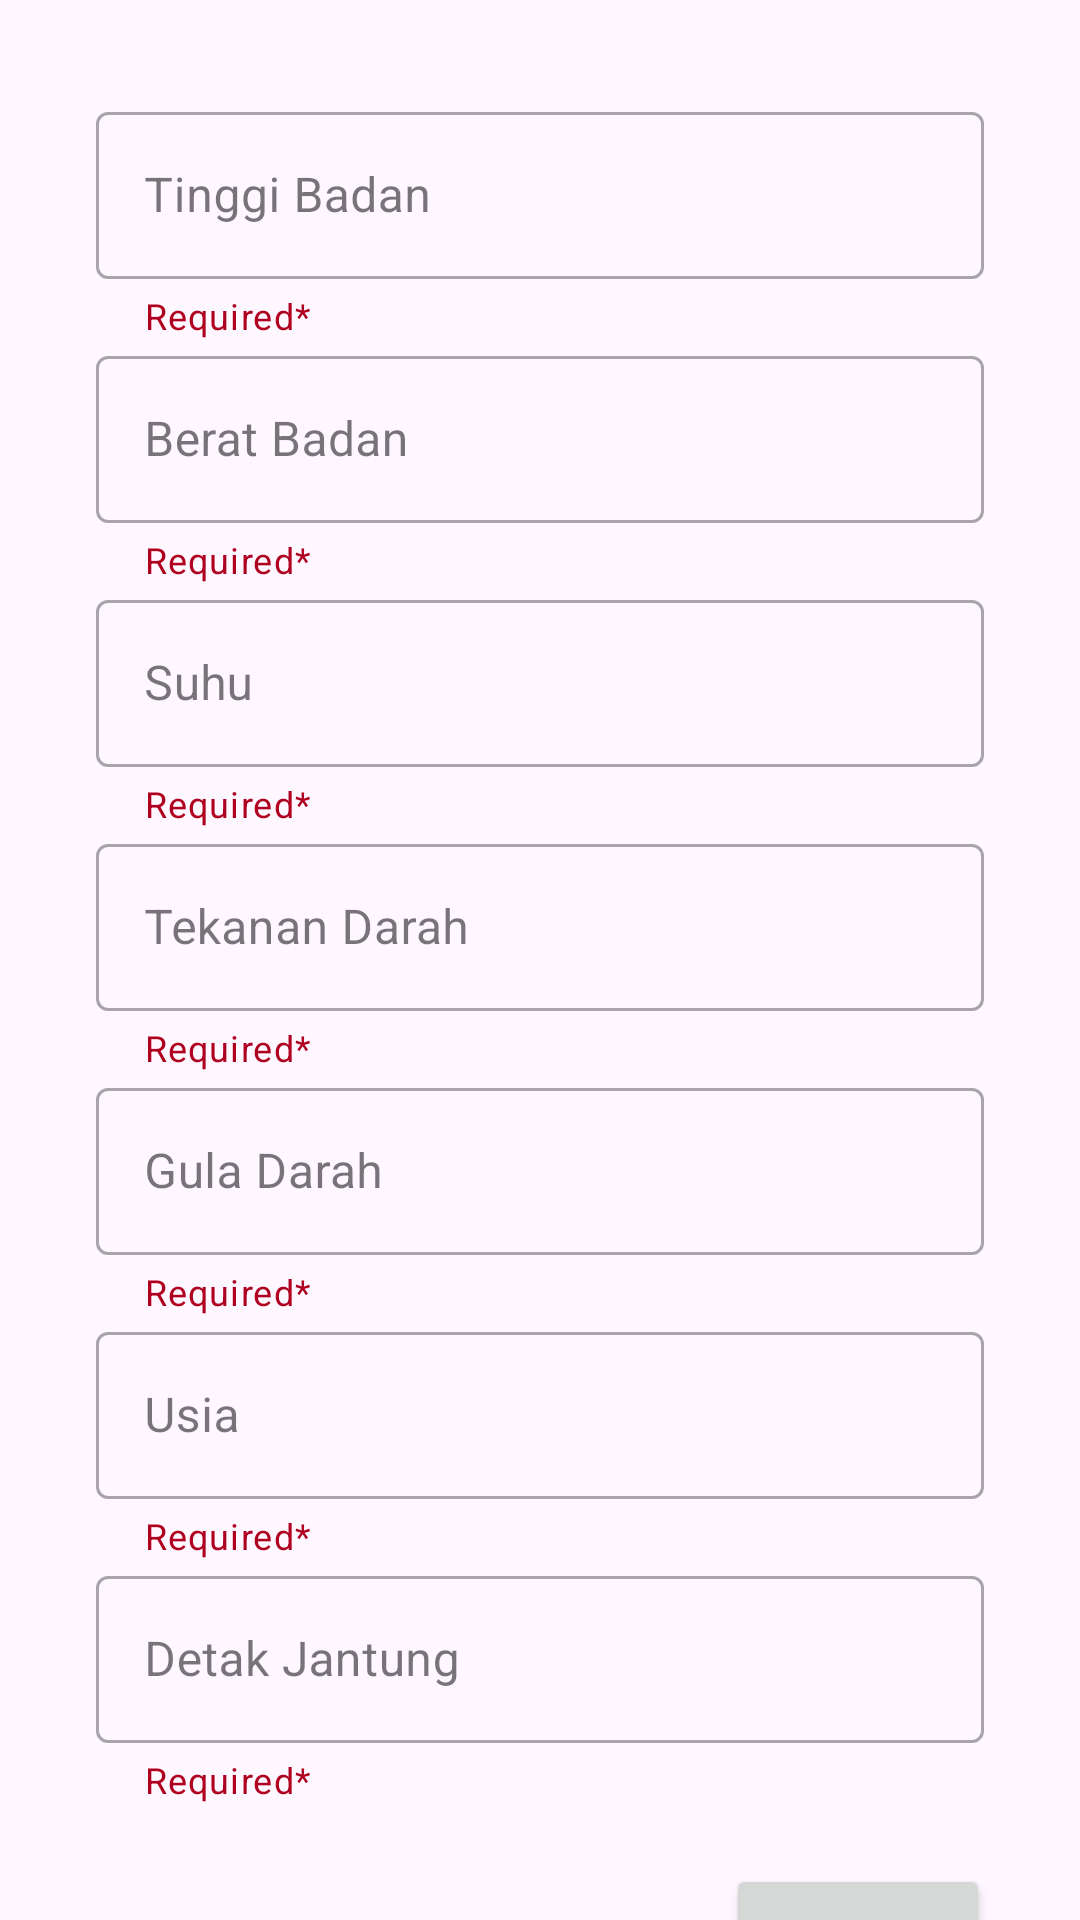

The Android layout XML behind this screen, and the referenced resources:
<!-- AndroidManifest.xml: application theme Theme.Pedulibumil -->
<!-- res/layout/fragment_risk.xml -->
<?xml version="1.0" encoding="utf-8"?>
<androidx.constraintlayout.widget.ConstraintLayout xmlns:android="http://schemas.android.com/apk/res/android"
    xmlns:app="http://schemas.android.com/apk/res-auto"
    xmlns:tools="http://schemas.android.com/tools"
    android:layout_width="match_parent"
    android:layout_height="match_parent"
    tools:context=".ui.risk.fragmentRisk">


    <Button
        android:id="@+id/button3"
        android:layout_width="wrap_content"
        android:layout_height="wrap_content"
        android:layout_marginTop="20dp"
        android:layout_marginRight="30dp"
        android:text="Submit"
        app:layout_constraintEnd_toEndOf="parent"
        app:layout_constraintTop_toBottomOf="@+id/textInputLayout" />

    <com.google.android.material.textfield.TextInputLayout
        android:id="@+id/inputTB"
        style="@style/Widget.MaterialComponents.TextInputLayout.OutlinedBox"
        android:layout_width="match_parent"
        android:layout_height="wrap_content"
        android:layout_marginStart="32dp"
        android:layout_marginTop="32dp"
        android:layout_marginEnd="32dp"
        android:hint="Tinggi Badan"
        app:endIconMode="clear_text"
        app:helperText="Required*"
        app:helperTextTextColor="@color/design_default_color_error"
        app:layout_constraintEnd_toEndOf="parent"
        app:layout_constraintStart_toStartOf="parent"
        app:layout_constraintTop_toTopOf="parent">

        <com.google.android.material.textfield.TextInputEditText
            android:layout_width="match_parent"
            android:layout_height="wrap_content"
            android:backgroundTint="@color/pink_pastel" />
    </com.google.android.material.textfield.TextInputLayout>


    <com.google.android.material.textfield.TextInputLayout
        android:id="@+id/inputBB"
        style="@style/Widget.MaterialComponents.TextInputLayout.OutlinedBox"
        android:layout_width="match_parent"
        android:layout_height="wrap_content"
        android:layout_marginStart="32dp"
        android:layout_marginEnd="32dp"
        android:hint="Berat Badan"
        app:endIconMode="clear_text"
        app:helperText="Required*"
        app:helperTextTextColor="@color/design_default_color_error"
        app:layout_constraintEnd_toEndOf="parent"
        app:layout_constraintStart_toStartOf="parent"
        app:layout_constraintTop_toBottomOf="@+id/inputTB">

        <com.google.android.material.textfield.TextInputEditText
            android:layout_width="match_parent"
            android:layout_height="wrap_content"
            android:backgroundTint="@color/pink_pastel" />
    </com.google.android.material.textfield.TextInputLayout>


    <com.google.android.material.textfield.TextInputLayout
        android:id="@+id/inputSuhu"
        style="@style/Widget.MaterialComponents.TextInputLayout.OutlinedBox"
        android:layout_width="match_parent"
        android:layout_height="wrap_content"
        android:layout_marginStart="32dp"
        android:layout_marginEnd="32dp"
        android:hint="Suhu"
        app:endIconMode="clear_text"
        app:helperText="Required*"
        app:helperTextTextColor="@color/design_default_color_error"
        app:layout_constraintEnd_toEndOf="parent"
        app:layout_constraintStart_toStartOf="parent"
        app:layout_constraintTop_toBottomOf="@+id/inputBB">

        <com.google.android.material.textfield.TextInputEditText
            android:layout_width="match_parent"
            android:layout_height="wrap_content"
            android:backgroundTint="@color/pink_pastel" />
    </com.google.android.material.textfield.TextInputLayout>

    
    <com.google.android.material.textfield.TextInputLayout
        android:id="@+id/inputTD"
        style="@style/Widget.MaterialComponents.TextInputLayout.OutlinedBox"
        android:layout_width="match_parent"
        android:layout_height="wrap_content"
        android:layout_marginStart="32dp"
        android:layout_marginEnd="32dp"
        android:hint="Tekanan Darah"
        app:endIconMode="clear_text"
        app:helperText="Required*"
        app:helperTextTextColor="@color/design_default_color_error"
        app:layout_constraintEnd_toEndOf="parent"
        app:layout_constraintStart_toStartOf="parent"
        app:layout_constraintTop_toBottomOf="@+id/inputSuhu">

        <com.google.android.material.textfield.TextInputEditText
            android:layout_width="match_parent"
            android:layout_height="wrap_content"
            android:backgroundTint="@color/pink_pastel" />
    </com.google.android.material.textfield.TextInputLayout>

    
    <com.google.android.material.textfield.TextInputLayout
        android:id="@+id/inputGD"
        style="@style/Widget.MaterialComponents.TextInputLayout.OutlinedBox"
        android:layout_width="match_parent"
        android:layout_height="wrap_content"
        android:layout_marginStart="32dp"
        android:layout_marginEnd="32dp"
        android:hint="Gula Darah"
        app:endIconMode="clear_text"
        app:helperText="Required*"
        app:helperTextTextColor="@color/design_default_color_error"
        app:layout_constraintEnd_toEndOf="parent"
        app:layout_constraintStart_toStartOf="parent"
        app:layout_constraintTop_toBottomOf="@+id/inputTD">

        <com.google.android.material.textfield.TextInputEditText
            android:layout_width="match_parent"
            android:layout_height="wrap_content"
            android:backgroundTint="@color/pink_pastel" />
    </com.google.android.material.textfield.TextInputLayout>

    
    <com.google.android.material.textfield.TextInputLayout
        android:id="@+id/inputUsia"
        style="@style/Widget.MaterialComponents.TextInputLayout.OutlinedBox"
        android:layout_width="match_parent"
        android:layout_height="wrap_content"
        android:layout_marginStart="32dp"
        android:layout_marginEnd="32dp"
        android:hint="Usia"
        app:endIconMode="clear_text"
        app:helperText="Required*"
        app:helperTextTextColor="@color/design_default_color_error"
        app:layout_constraintEnd_toEndOf="parent"
        app:layout_constraintStart_toStartOf="parent"
        app:layout_constraintTop_toBottomOf="@+id/inputGD">

        <com.google.android.material.textfield.TextInputEditText
            android:layout_width="match_parent"
            android:layout_height="wrap_content"
            android:backgroundTint="@color/pink_pastel" />
    </com.google.android.material.textfield.TextInputLayout>

    
    <com.google.android.material.textfield.TextInputLayout
        android:id="@+id/textInputLayout"
        style="@style/Widget.MaterialComponents.TextInputLayout.OutlinedBox"
        android:layout_width="match_parent"
        android:layout_height="wrap_content"
        android:layout_marginStart="32dp"
        android:layout_marginEnd="32dp"
        android:hint="Detak Jantung"
        app:endIconMode="clear_text"
        app:helperText="Required*"
        app:helperTextTextColor="@color/design_default_color_error"
        app:layout_constraintEnd_toEndOf="parent"
        app:layout_constraintStart_toStartOf="parent"
        app:layout_constraintTop_toBottomOf="@+id/inputUsia">

        <com.google.android.material.textfield.TextInputEditText
            android:layout_width="match_parent"
            android:layout_height="wrap_content"
            android:backgroundTint="@color/pink_pastel" />


    </com.google.android.material.textfield.TextInputLayout>
</androidx.constraintlayout.widget.ConstraintLayout>
<!-- resources referenced by this layout -->
<resources>
  <color name="pink_pastel">#FFC0D0</color>
  <style name="Theme.Pedulibumil" parent="Base.Theme.Pedulibumil" />
  <style name="Base.Theme.Pedulibumil" parent="Theme.Material3.Light.NoActionBar">
          <item name="colorPrimary">@color/pink_pastel</item>
          <item name="colorPrimaryVariant">@color/pink_pastel</item>
          <item name="colorOnPrimary">@color/white</item>
          
          <item name="colorSecondary">@color/teal_200</item>
          <item name="colorSecondaryVariant">@color/teal_700</item>
          <item name="colorOnSecondary">@color/black</item>
          
          <item name="android:statusBarColor">?attr/colorPrimaryVariant</item>
          
          <item name="android:windowIsTranslucent">true</item>
      </style>
  <color name="white">#FFFFFFFF</color>
  <color name="teal_200">#FF03DAC5</color>
  <color name="teal_700">#FF018786</color>
  <color name="black">#000000</color>
</resources>
